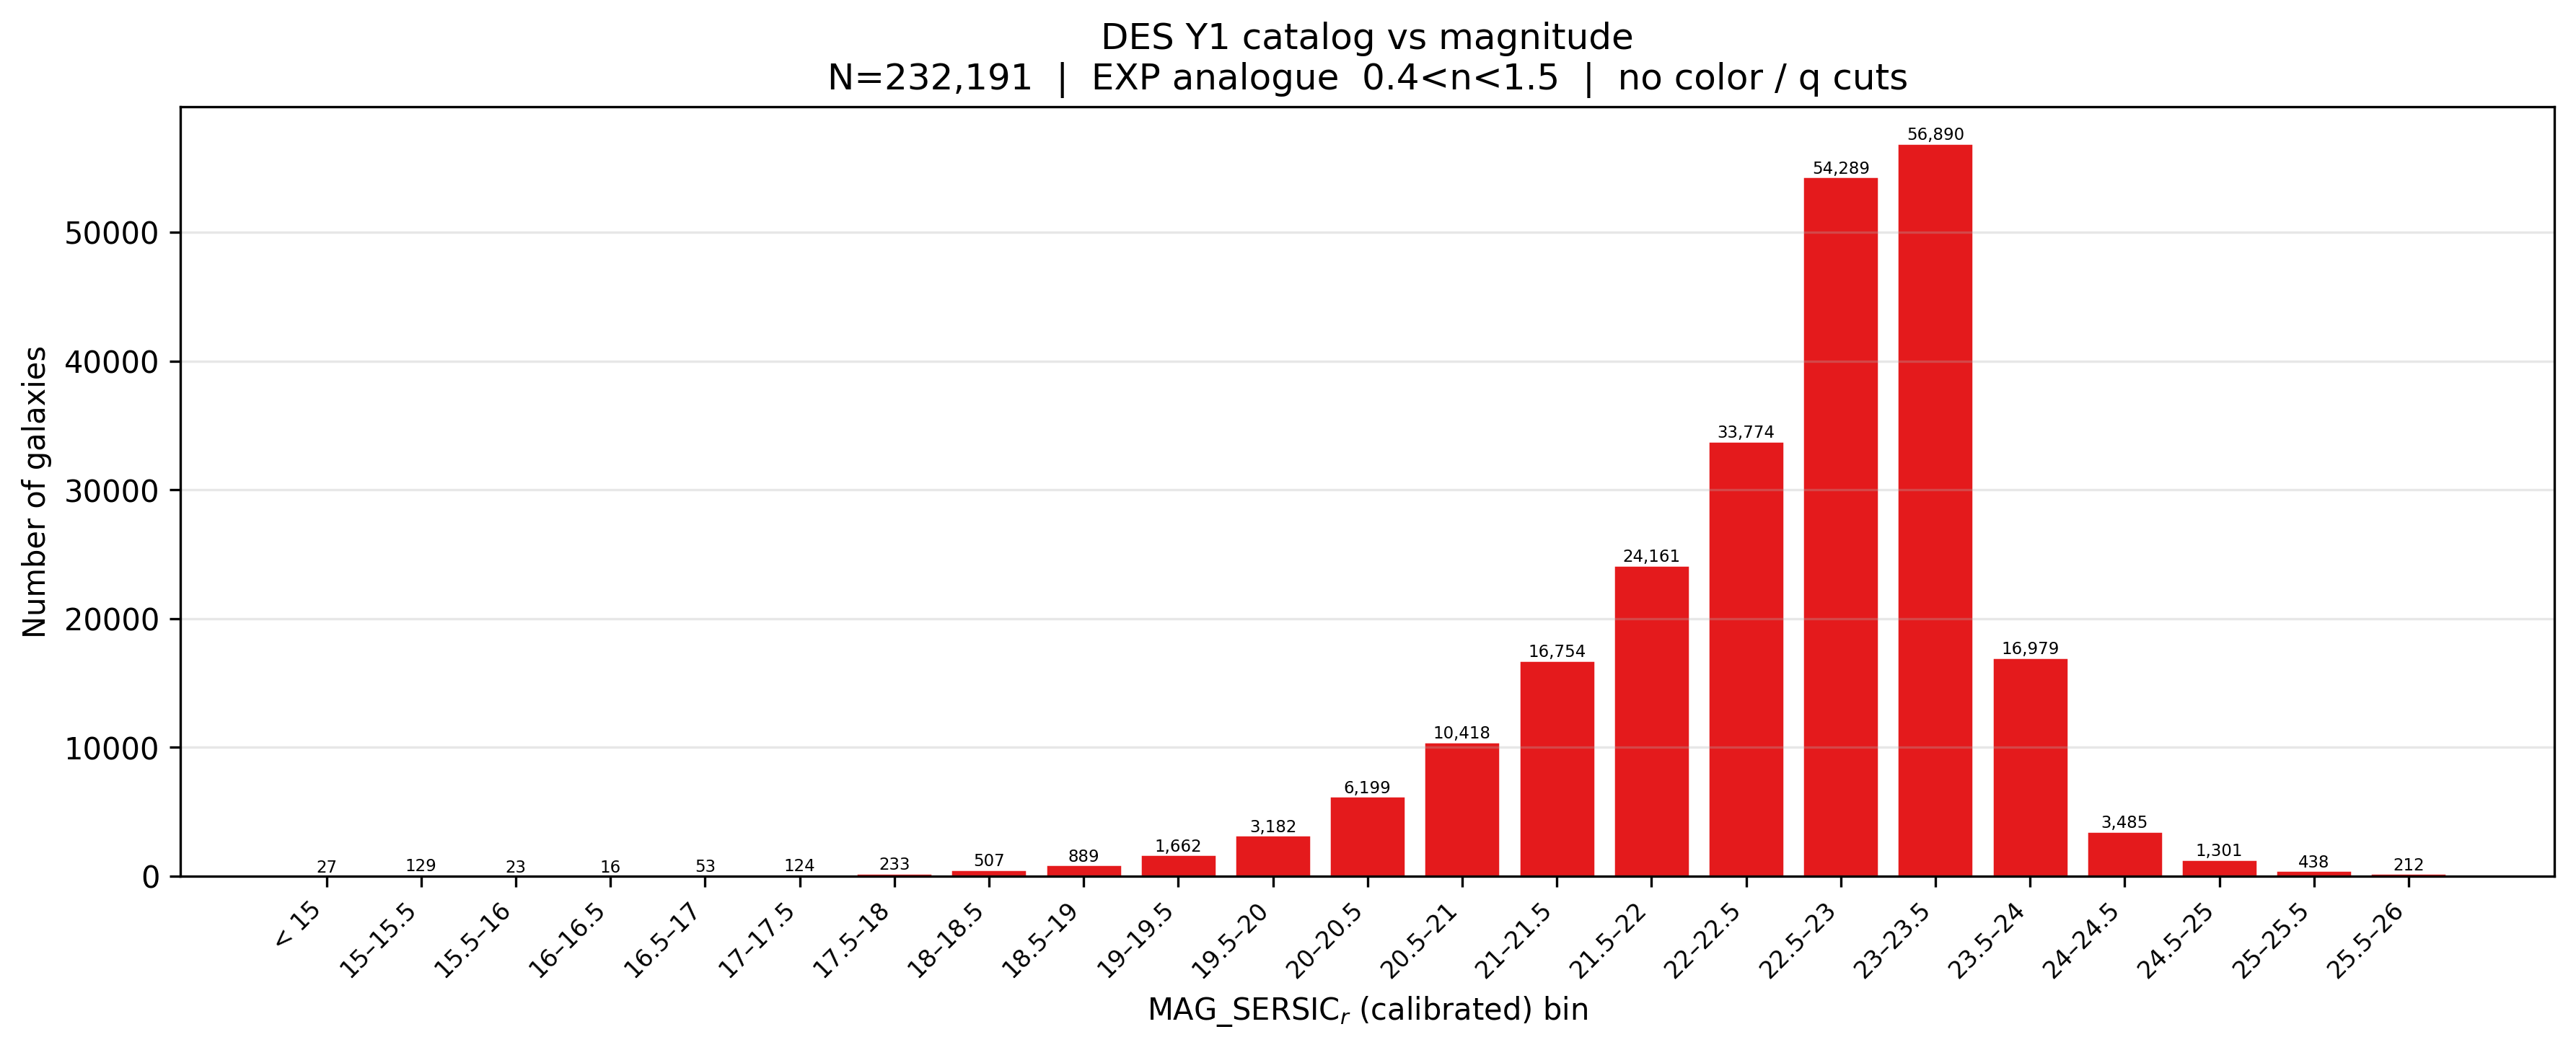

Values plotted in this chart, from the file beside it:
bin_label, mag_lo, mag_hi, n_galaxies, frac_of_pool_pct, median_ba, mean_ba
< 15, , 15.0, 27, 0.0116, 0.9167, 0.7709
15–15.5, 15.0, 15.5, 129, 0.0556, 0.8746, 0.8092
15.5–16, 15.5, 16.0, 23, 0.0099, 0.8554, 0.7141
16–16.5, 16.0, 16.5, 16, 0.0069, 0.4702, 0.4312
16.5–17, 16.5, 17.0, 53, 0.0228, 0.4837, 0.4822
17–17.5, 17.0, 17.5, 124, 0.0534, 0.4936, 0.5097
17.5–18, 17.5, 18.0, 233, 0.1003, 0.5409, 0.5275
18–18.5, 18.0, 18.5, 507, 0.2184, 0.6282, 0.5715
18.5–19, 18.5, 19.0, 889, 0.3829, 0.6053, 0.5631
19–19.5, 19.0, 19.5, 1662, 0.7158, 0.6099, 0.571
19.5–20, 19.5, 20.0, 3182, 1.37, 0.6337, 0.5905
20–20.5, 20.0, 20.5, 6199, 2.67, 0.6238, 0.5911
20.5–21, 20.5, 21.0, 10418, 4.487, 0.6052, 0.5876
21–21.5, 21.0, 21.5, 16754, 7.216, 0.5998, 0.583
21.5–22, 21.5, 22.0, 24161, 10.41, 0.6525, 0.6231
22–22.5, 22.0, 22.5, 33774, 14.55, 0.6725, 0.6361
22.5–23, 22.5, 23.0, 54289, 23.38, 0.7367, 0.7244
23–23.5, 23.0, 23.5, 56890, 24.5, 0.718, 0.7137
23.5–24, 23.5, 24.0, 16979, 7.312, 0.7169, 0.7279
24–24.5, 24.0, 24.5, 3485, 1.501, 0.7084, 0.7275
24.5–25, 24.5, 25.0, 1301, 0.5603, 0.1739, 0.3185
25–25.5, 25.0, 25.5, 438, 0.1886, 0.1223, 0.2658
25.5–26, 25.5, 26.0, 212, 0.0913, 0.0938, 0.2407
26–26.5, 26.0, 26.5, 111, 0.0478, 0.0591, 0.2113
26.5–27, 26.5, 27.0, 64, 0.0276, 0.074, 0.2404
27–27.5, 27.0, 27.5, 54, 0.0233, 0.0843, 0.2378
27.5–28, 27.5, 28.0, 37, 0.0159, 0.05, 0.1633
28–28.5, 28.0, 28.5, 31, 0.0134, 0.05, 0.1536
28.5–29, 28.5, 29.0, 22, 0.0095, 0.0375, 0.1538
29–29.5, 29.0, 29.5, 22, 0.0095, 0.0346, 0.1092
29.5–30, 29.5, 30.0, 16, 0.0069, 0.05, 0.1388
30–30.5, 30.0, 30.5, 11, 0.0047, 0.05, 0.1618
30.5–31, 30.5, 31.0, 13, 0.0056, 0.05, 0.1625
31–31.5, 31.0, 31.5, 9, 0.0039, 0.079, 0.2371
31.5–32, 31.5, 32.0, 6, 0.0026, 0.05, 0.0735
32–32.5, 32.0, 32.5, 6, 0.0026, 0.0438, 0.0836
32.5–33, 32.5, 33.0, 10, 0.0043, 0.0454, 0.0628
33–33.5, 33.0, 33.5, 8, 0.0034, 0.045, 0.0375
33.5–34, 33.5, 34.0, 4, 0.0017, 0.05, 0.1679
34–34.5, 34.0, 34.5, 7, 0.003, 0.05, 0.1981
34.5–35, 34.5, 35.0, 2, 0.0009, 0.4125, 0.4125
35–35.5, 35.0, 35.5, 0, 0.0, , 
35.5–36, 35.5, 36.0, 2, 0.0009, 0.0321, 0.0321
36–36.5, 36.0, 36.5, 0, 0.0, , 
36.5–37, 36.5, 37.0, 2, 0.0009, 0.0574, 0.0574
37–37.5, 37.0, 37.5, 4, 0.0017, 0.0462, 0.2083
37.5–38, 37.5, 38.0, 2, 0.0009, 0.0484, 0.0484
38–38.5, 38.0, 38.5, 1, 0.0004, 0.05, 0.05
38.5–39, 38.5, 39.0, 1, 0.0004, 0.05, 0.05
39–39.5, 39.0, 39.5, 1, 0.0004, 0.05, 0.05
